3-way image classification set "Rice Dataset" from GitHub (ummershakeel03/Rice-Leaf-Diseases-Classification); label vocabulary: bacterial leaf blight, brown spot, leaf blast.

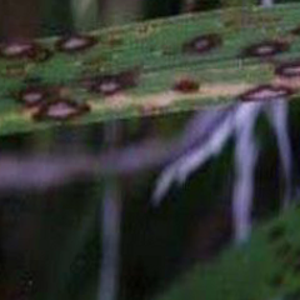
Label: leaf blast

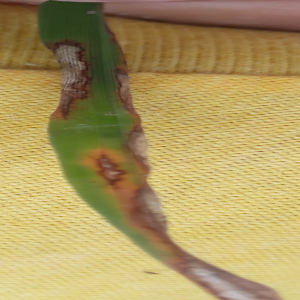
Label: leaf blast

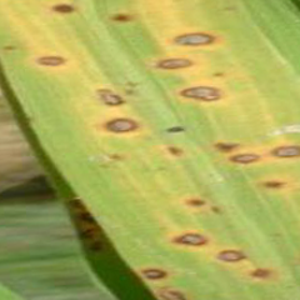
Label: brown spot

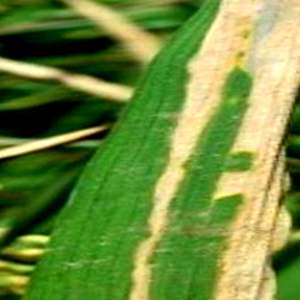
Label: bacterial leaf blight

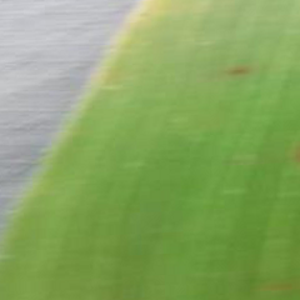
Label: brown spot

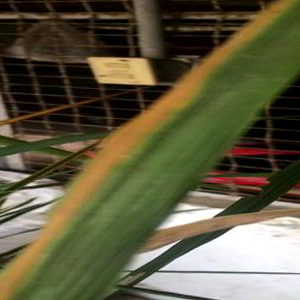
Label: bacterial leaf blight
